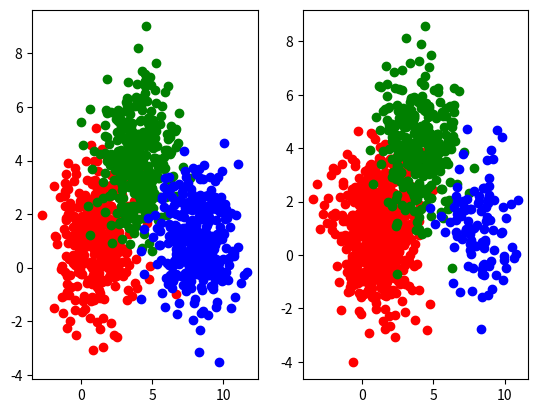
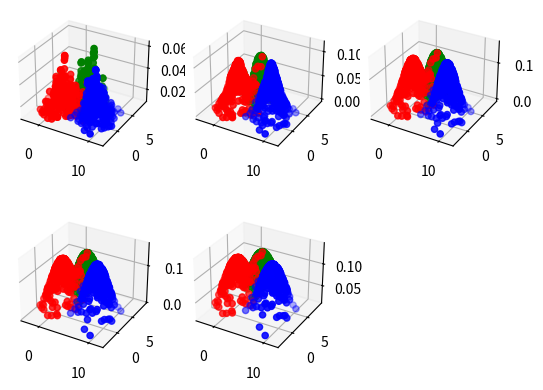
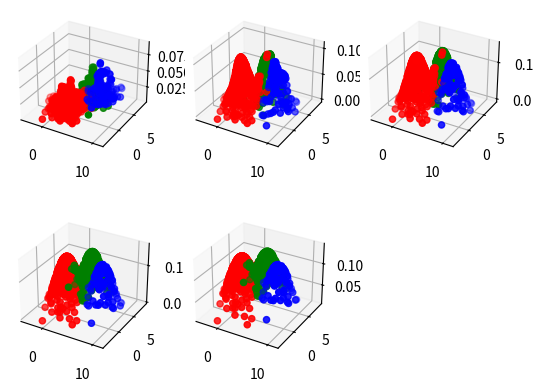

Write Python code to recreate these figures, in order.
import numpy as np
import math
import matplotlib.pyplot as plt
from mpl_toolkits.mplot3d import Axes3D
def data_generation(n1,n2,n3):
    x1=np.random.multivariate_normal((1,1),[[2,0],[0,2]],n1)
    x1_0=[[0]]*n1
    x2=np.random.multivariate_normal((4,4),[[2,0],[0,2]],n2)
    x2_1=[[1]]*n2
    x3=np.random.multivariate_normal((8,1),[[2,0],[0,2]],n3)
    x3_2=[[2]]*n3
    re1=np.r_[x1,x2,x3]
    re=np.c_[re1,x1_0+x2_1+x3_2]
    return re
X1=data_generation(333,333,334)
X2=data_generation(600,300,100)
plt.subplot(1,2,1)
plt.scatter([x[0] for x in X1[0:333,::]],[x[1] for x in X1[0:333,::]],c='r')
plt.scatter([x[0] for x in X1[333:666,::]],[x[1] for x in X1[333:666,::]],c='g')
plt.scatter([x[0] for x in X1[666:,::]],[x[1] for x in X1[666:,::]],c='b')
plt.subplot(1,2,2)
plt.scatter([x[0] for x in X2[0:600,::]],[x[1] for x in X2[0:600,::]],c='r')
plt.scatter([x[0] for x in X2[600:900,::]],[x[1] for x in X2[600:900,::]],c='g')
plt.scatter([x[0] for x in X2[900:,::]],[x[1] for x in X2[900:,::]],c='b')
plt.show()

class Pe():
    def __init__(self,dataset,p1,p2,p3):
        self.data=dataset
        self.p1=p1
        self.p2=p2
        self.p3=p3

    def f(self,u1,u2,o,x,y):
        '''
        求对应点的概率密度
        :param u1: 均值1
        :param u2: 均值2
        :param o: 方差
        :param x: x
        :param y: y
        :return: (x,y)的概率密度
        '''
        return math.exp((-1/2)*((x-u1)**2/o+(y-u2)**2/o))/(2*o*math.pi)

    def classify(self):
        ff=[0,0,0]
        score=0
        for i,xy in enumerate(self.data):
            ff[0]=self.f(1,1,2,xy[0],xy[1])*self.p1
            ff[1]=self.f(4,4,2,xy[0],xy[1])*self.p2
            ff[2]=self.f(8,1,2,xy[0],xy[1])*self.p3
            max_f_index=ff.index(max(ff))
            if max_f_index==xy[2]:
                score+=1
                continue
        return 1-score/1000
    def p(self,h,x,y,Xn):
        '''

        :param h: h
        :param N: 该分类元素个数
        :param x : x
        :param y :y
        :return: 返回p
        '''
        total=0.0
        for i in Xn:
            total+=math.exp(-((x-i[0])**2+(y-i[1])**2)/(2*h*h))/math.sqrt(2*h*h*math.pi)
        return total/len(Xn)

    def gauss_ker(self):
        data0=self.data[:self.p1,::]
        data1=self.data[self.p1:self.p1+self.p2,::]
        data2=self.data[self.p1+self.p2:,::]
        total_score=[]
        fig = plt.figure()
        for index,h in enumerate([0.1,0.5,1,1.5,2]):
            ff = [0, 0, 0]
            score = 0
            p_list=[]
            ax=[231,232,233,234,235]
            for i,xy in enumerate(self.data):
                ff[0]=self.p(h,xy[0],xy[1],data0)
                ff[1]=self.p(h,xy[0],xy[1],data1)
                ff[2]=self.p(h,xy[0],xy[1],data2)
                max_f_index = ff.index(max(ff))
                p_list.append(max(ff))
                if max_f_index == xy[2]:
                    score += 1
                    continue
            total_score.append(1 - score / (self.p2 + self.p1 + self.p3))
            ax[index] = fig.add_subplot(ax[index],projection='3d')
            ax[index].scatter3D([x[0] for x in data0], [y[1] for y in data0], p_list[:self.p1], c='r')
            ax[index].scatter3D([x[0] for x in data1], [y[1] for y in data1], p_list[self.p1:self.p2+self.p1], c='g')
            ax[index].scatter3D([x[0] for x in data2], [y[1] for y in data2], p_list[self.p1+self.p2:], c='b')
        plt.show()
        return total_score

pe1=Pe(X1,333,333,334)
pe2=Pe(X2,600,300,100)
print("数据集X1分类错误率为：",pe1.classify())
print("数据集X1核函数分类错误率为：",pe1.gauss_ker())
print("数据集X2分类错误率为：",pe2.classify())
print("数据集X2核函数分类错误率为：",pe2.gauss_ker())



